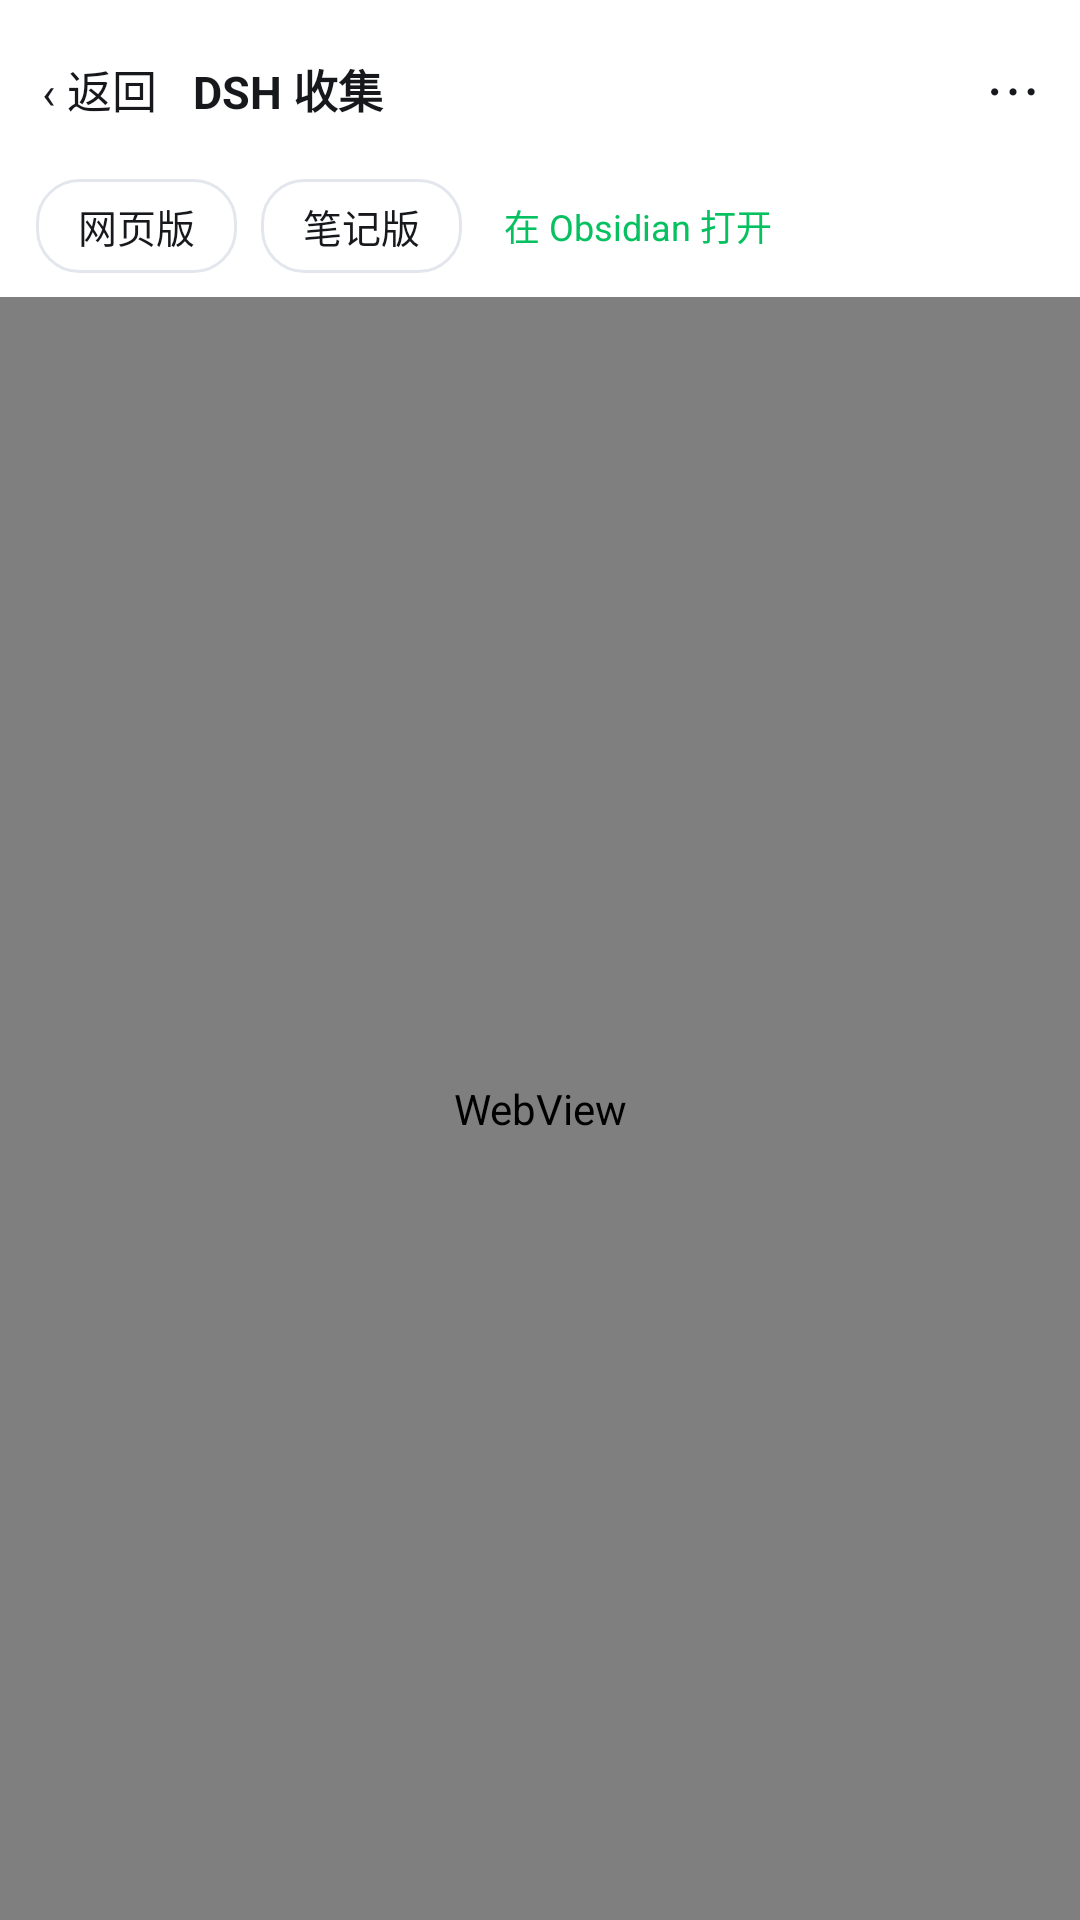

Reconstruct the res/layout file that produces this screen, plus the resources it refers to.
<!-- AndroidManifest.xml: application theme AppTheme -->
<!-- res/layout/activity_reader.xml -->
<?xml version="1.0" encoding="utf-8"?>
<LinearLayout xmlns:android="http://schemas.android.com/apk/res/android"
    android:layout_width="match_parent"
    android:layout_height="match_parent"
    android:background="@color/reader_bg"
    android:orientation="vertical">

    <LinearLayout
        android:layout_width="match_parent"
        android:layout_height="wrap_content"
        android:background="@color/surface"
        android:gravity="center_vertical"
        android:orientation="horizontal"
        android:paddingLeft="6dp"
        android:paddingTop="8dp"
        android:paddingRight="6dp"
        android:paddingBottom="8dp">

        <TextView
            android:id="@+id/btn_back"
            android:layout_width="wrap_content"
            android:layout_height="wrap_content"
            android:padding="8dp"
            android:text="‹ 返回"
            android:textColor="@color/text_primary"
            android:textSize="15sp" />

        <TextView
            android:id="@+id/bar_title"
            android:layout_width="0dp"
            android:layout_height="wrap_content"
            android:layout_marginLeft="4dp"
            android:layout_marginRight="4dp"
            android:layout_weight="1"
            android:ellipsize="end"
            android:maxLines="1"
            android:text="@string/app_name"
            android:textColor="@color/text_primary"
            android:textSize="15sp"
            android:textStyle="bold" />

        <TextView
            android:id="@+id/btn_more"
            android:layout_width="wrap_content"
            android:layout_height="wrap_content"
            android:padding="8dp"
            android:text="⋯"
            android:textColor="@color/text_primary"
            android:textSize="20sp" />
    </LinearLayout>

    <LinearLayout
        android:layout_width="match_parent"
        android:layout_height="wrap_content"
        android:background="@color/surface"
        android:gravity="center_vertical"
        android:orientation="horizontal"
        android:paddingLeft="12dp"
        android:paddingRight="12dp"
        android:paddingBottom="8dp">

        <TextView
            android:id="@+id/mode_web"
            android:layout_width="wrap_content"
            android:layout_height="wrap_content"
            android:background="@drawable/chip_bg"
            android:paddingLeft="14dp"
            android:paddingTop="6dp"
            android:paddingRight="14dp"
            android:paddingBottom="6dp"
            android:text="@string/online_mode"
            android:textColor="@color/text_primary"
            android:textSize="13sp" />

        <TextView
            android:id="@+id/mode_note"
            android:layout_width="wrap_content"
            android:layout_height="wrap_content"
            android:layout_marginLeft="8dp"
            android:background="@drawable/chip_bg"
            android:paddingLeft="14dp"
            android:paddingTop="6dp"
            android:paddingRight="14dp"
            android:paddingBottom="6dp"
            android:text="@string/note_mode"
            android:textColor="@color/text_primary"
            android:textSize="13sp" />

        <TextView
            android:id="@+id/btn_vault"
            android:layout_width="wrap_content"
            android:layout_height="wrap_content"
            android:layout_marginLeft="10dp"
            android:padding="4dp"
            android:text="@string/open_in_obsidian"
            android:textColor="@color/accent"
            android:textSize="12sp" />

        <TextView
            android:id="@+id/mode_meta"
            android:layout_width="0dp"
            android:layout_height="wrap_content"
            android:layout_marginLeft="12dp"
            android:layout_weight="1"
            android:gravity="right|center_vertical"
            android:textColor="@color/text_tertiary"
            android:textSize="11sp" />
    </LinearLayout>

    <FrameLayout
        android:layout_width="match_parent"
        android:layout_height="0dp"
        android:layout_weight="1">

        <WebView
            android:id="@+id/web"
            android:layout_width="match_parent"
            android:layout_height="match_parent"
            android:background="@color/reader_bg" />
    </FrameLayout>
</LinearLayout>
<!-- resources referenced by this layout -->
<resources>
  <color name="accent">#07C160</color>
  <color name="reader_bg">#FFFFFF</color>
  <color name="surface">#FFFFFF</color>
  <color name="text_primary">#16181C</color>
  <color name="text_tertiary">#9AA1AC</color>
  <!-- drawable chip_bg (drawable) -->
  <?xml version="1.0" encoding="utf-8"?>
  <selector xmlns:android="http://schemas.android.com/apk/res/android">
      <item android:state_selected="true">
          <shape android:shape="rectangle">
              <solid android:color="@color/accent_weak" />
              <corners android:radius="14dp" />
              <stroke android:width="1dp" android:color="@color/accent" />
          </shape>
      </item>
      <item>
          <shape android:shape="rectangle">
              <solid android:color="@color/surface" />
              <corners android:radius="14dp" />
              <stroke android:width="1dp" android:color="@color/divider" />
          </shape>
      </item>
  </selector>
  <string name="app_name">DSH 收集</string>
  <string name="note_mode">笔记版</string>
  <string name="online_mode">网页版</string>
  <string name="open_in_obsidian">在 Obsidian 打开</string>
  <style name="AppTheme" parent="@android:style/Theme.Material.Light.NoActionBar">
          <item name="android:windowBackground">@color/bg</item>
          <item name="android:statusBarColor">@color/surface</item>
          <item name="android:navigationBarColor">@color/surface</item>
          <item name="android:windowLightStatusBar">true</item>
          <item name="android:colorAccent">@color/accent</item>
          <item name="android:colorPrimary">@color/accent</item>
      </style>
  <color name="accent_weak">#E6F7EE</color>
  <color name="divider">#E3E7ED</color>
  <color name="bg">#F4F6F9</color>
</resources>
